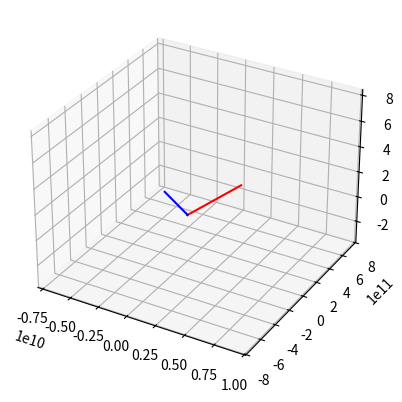

Generate this figure with matplotlib:
#!/usr/bin/env python3
import math as math_lib
from mpl_toolkits import mplot3d
import matplotlib
import matplotlib.pyplot as plt
import numpy as np
import sys


"""
This file is mainly responsible for simulating particles that 
interact with eachother. Actual representation of this happens
elsewhere, we just take in current coordinates, previous vectors, and
adjust them for current time.

The more often you call the interact function for here, the greater the 
accuracy you get for the model. However, the slower it is to compute.
"""

"""
Start by defining properites of a particle. Do note, that interaction
between multiple particles is NOT handled by the move() function, rather
it only applies vectors to coordinates.

You shall first calculate the gravity vector between two particles from
their masses & time of 1 frame. Then break the gravity vector into
x, y, and z vectors, and add those to particle-bound x-, y-, and z vector.
"""
class particle:
    def __init__(self, mass, initial_x, initial_y, initial_z,
                 initial_vector_x, initial_vector_y, initial_vector_z):
        self.mass = mass
        self.coordinates = [initial_x, initial_y, initial_z]
        self.vectors = [initial_vector_x, 
                        initial_vector_y, 
                        initial_vector_z]

    def move(self) -> None:
        for i in range(0, 3, 1):
            tmp = self.coordinates[i]
            self.coordinates[i] += self.vectors[i]
            if (tmp != 0):
                if (self.coordinates[i] == self.vectors[i]):
                    print("BUG: %f + %f = %f" %
                          (tmp, self.coordinates[i], self.vectors[i]))
                    exit(0)
    
    def x(self) -> float:
        return self.coordinates[0]

    def y(self) -> float:
        return self.coordinates[1]

    def z(self) -> float:
        return self.coordinates[2]

    def xvect(self) -> float:
        return self.vectors[0]

    def yvect(self) -> float:
        return self.vectors[1]

    def zvect(self) -> float:
        return self.vectors[2]

"""
Physics

NOTE: We are dealing with 3-dimensional space, so instead of the
      traditional trigonometrical funcs, we're using a bit altered variants

    A random ascii diagram for how to calculate distance to X/Y/Z axis, which
    is base of all calculus performed here
     |      /
     |     / \
     |    /   \
     |   /     \
     |  /       \
     |-/---------*
     |/__________|_
"""

class physics:
    # Constants
    #
    gravitational_constant = 6.67 * (10 ** -11)

    # Calculate the distance from point A(x, y, z) to point B(x, y, z)
    # this is just square root of (a^2 + b^2 + c^2) since pythagorean theorem
    # goes as:
    #   c^2 = a^2 + b^2 + ... n^2
    #
    # We could go substracting x1 - x2, y1 - y2, z1 - z2 but that's lame and 
    # doesn't give us neat single number distance, rather just 3 different
    # distances on separate axis, whilst we need absolute distance for
    # physics stuff for example.
    #
    def distance(size_x, size_y, size_z) -> float:
        return math_lib.sqrt((size_x ** 2) + (size_y ** 2) + (size_z ** 2))

    # Caclculate how quickly particles 1 and 2 start to accelerate towards
    # eachother at their current distance from eachother.
    #
    # Return [particle1 acceleration, particle2 acceleration]
    def gravity_accelerations(p1, p2, distance):
        # Calculate mass-distance relation
        mdr = p1.mass / (distance ** 2)
        field1_strength = physics.gravitational_constant * mdr
        mdr2 = p2.mass / (distance ** 2)
        field2_strength = physics.gravitational_constant * mdr2
        return [p1.mass * field2_strength, p2.mass * field1_strength]
    
    # Convert acceleration to average velocity of 1 frame
    # NOTE:
    #   this function doesn't care about which direction the acceleration is
    #   applied to. I ***strongly*** recommend FIRST splitting gravity to
    #   X, Y, Z vectors, and then operating with each of those independently
    #
    def acceleration_to_average_velocity(acceleration, framesize=1):
        final_velocity = acceleration + (acceleration * framesize)
        return final_velocity / 2.0

    # Break a some-directional gravity vector into x,y,z vectors
    # NOTE: Below is horribly utterly oversimplified and wrong
    def gvec_to_directionals(xsize, ysize, zsize, relation):
        gvec_x = xsize * relation
        gvec_y = ysize * relation
        gvec_z = zsize * relation
        return [gvec_x, gvec_y, gvec_z]

    # Calculate a convenient X, Y, Z vector group for gravitational pull
    # between particles 1 and 2
    #
    def gravity_vectors(p1, p2, framesize=1):
        xsize = p1.x() - p2.x()
        ysize = p1.y() - p2.y()
        zsize = p1.z() - p2.z()
        sizes = [xsize, ysize, zsize]
        nc = 0
        for i in range(len(sizes)):
            if (sizes[i] < 0):
                sizes[i] *= -1
            elif (sizes[i] == 0):
                nc += 1
        if (nc < 2):
            distance = physics.distance(xsize, ysize, zsize)
        else:
            distance = xsize + ysize + zsize
        print("Distance: %f" % distance)
        if (distance == 0):
            print("Collision at %f / %f / %f" % (p1.x(), p1.y(), p1.z()))
            exit(0)

        p1_gvec, p2_gvec = physics.gravity_accelerations(p1, p2, distance)

        # Since angles between p1, p2 haven't changed, the relation between
        # gravity triangle sides, and distance triangle sizes is linear. We
        # know all the angles are same/identical.
        #
        # We know the relation between hypotenuse with gravity vector
        # versus the distance, so we can apply that to all the remaning sides
        # of the triangles.
        #
        # p1_gvec_d = physics.gvec_to_directionals(p1, p2, distance, p1_gvec)
        relation = p1_gvec / distance
        p1_gvec_d = physics.gvec_to_directionals(xsize, ysize, zsize, relation)

        for i in range(0, 3, 1):
            p1_gvec_d[i] = physics.acceleration_to_average_velocity(
                                                            p1_gvec_d[i], 
                                                            framesize)

        # p2_relation = p2_gvec / distance
        # p2_gvec_d = gvec_to_directionals(xsize, ysize, zsize, relations)
        # for i in range(0, 3, 1):
        #   p2_gvec_d[i] = ...

        # We now have vectors, finally adjust their directions
        for i in range(0, 3, 1):
           if (p1.coordinates[i] > p2.coordinates[i]):
               if (p1_gvec_d[i] > 0):
                   p1_gvec_d[i] *= -1
           else:
               if (p1_gvec_d[i] < 0):
                   p1_gvec_d[i] *= -1
        return p1_gvec_d

    def infodump(prev, current, vector):
        if (prev != 0):
            if (current == vector):
                print("BUG: %f + %f = %f" % (
                    prev, vector, current))
                exit(0)
        print("%f -> %f - vector: %f" % (
            prev,
            current,
            vector))

    # Run a single frame of simulation
    def run_frame(*particles, framesize=1):
        if (len(particles) < 1):
            return
        elif (len(particles) == 1):
            particles[0].move()
            return
        for c in range(len(particles)):
            for o in range(0, len(particles), 1):
                if (c == o):
                    continue
                gvecs = physics.gravity_vectors(particles[c], particles[o],
                                                framesize)
                print("gravity vectors: ")
                print(gvecs)
                for i in range(0, 3, 1):
                    particles[c].vectors[i] += gvecs[i]
        print("-" * 80)
        for i in range(len(particles)):
            prevx = particles[i].x()
            prevy = particles[i].y()
            prevz = particles[i].z()
            particles[i].move()
            print("particle %d moved" % i)
            physics.infodump(prevx, particles[i].x(), particles[i].xvect())
            physics.infodump(prevy, particles[i].y(), particles[i].yvect())
            physics.infodump(prevz, particles[i].z(), particles[i].zvect())


class simulation:
    def __init__(self, *particles, ticks=5000, tick_size=1):
        self.particles = particles
        self.xlines = []
        self.ylines = []
        self.zlines = []
        self.ticks = ticks
        self.framesize = tick_size

    def run(self):
        for p in self.particles:
            self.xlines.append([])
            self.ylines.append([])
            self.zlines.append([])
        for i in range(0, self.ticks, 1):
            print("*" * 80)
            print("Frame: %d" % i)
            print("*" * 80)
            physics.run_frame(*self.particles, framesize=self.framesize)
            for p in range(len(self.particles)):
                self.xlines[p].append(self.particles[p].x())
                self.ylines[p].append(self.particles[p].y())
                self.zlines[p].append(self.particles[p].z())

    def draw_graph(self):
        try:
            fig = plt.figure()
            ax = plt.axes(projection='3d')
            for p in range(len(self.particles)):
                ax.plot3D(self.xlines[p], self.ylines[p], self.zlines[p], colour(p))
            plt.show()
        except Exception as E:
            print(E)

def colour(x):
    colours = ["red", "blue", "gray", "yellow", "green"]
    return colours[x]

tick_sz=1
tick_cnt=9000
if (len(sys.argv) == 2):
    tick_cnt = int(sys.argv[1])

# particle(mass, x, y, z, xvector, yvector, zvector)
p1 = particle(5.3 * (10 ** 16), 1500, 9536, 99925, 5800, 90124, 525667)
p2 = particle(5.3 * (10 ** 16), -742923, 53351235, 0, 235000, 90000, 0)

sim = simulation(p1, p2, ticks=tick_cnt, tick_size=tick_sz)
sim.run()
sim.draw_graph()
